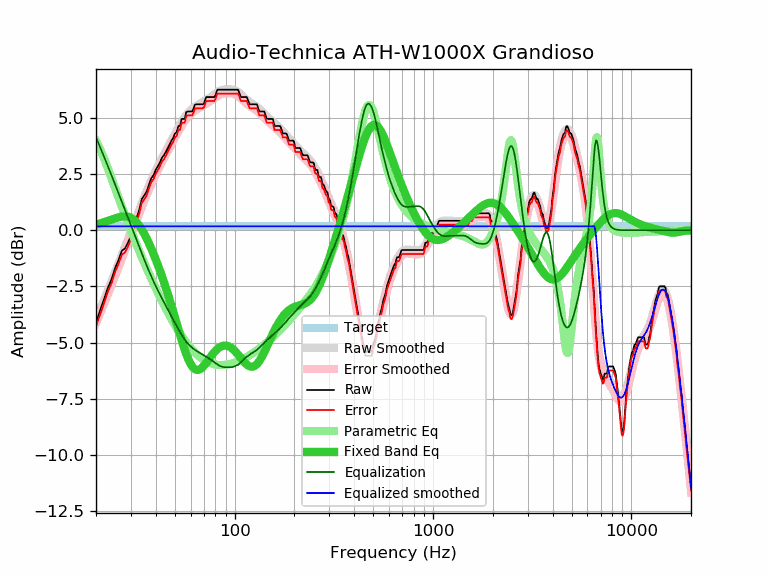

The file beside this chart, header and first rows:
frequency, raw, error, smoothed, error_smoothed, equalization, parametric_eq, equalized_raw, equalized_smoothed, target
20, -4.12, -4.29, -3.97, -4.14, 4.14, 0.26, 0.02, 0.18, 0.18
21, -3.57, -3.74, -3.52, -3.69, 3.69, 0.31, 0.12, 0.18, 0.18
22, -3.04, -3.21, -3.08, -3.26, 3.26, 0.36, 0.22, 0.18, 0.18
23, -2.54, -2.71, -2.66, -2.84, 2.84, 0.42, 0.30, 0.18, 0.18
24, -2.17, -2.34, -2.25, -2.42, 2.42, 0.47, 0.26, 0.18, 0.18
25, -1.67, -1.84, -1.85, -2.03, 2.03, 0.53, 0.36, 0.18, 0.18
26, -1.32, -1.49, -1.46, -1.64, 1.64, 0.58, 0.32, 0.18, 0.18
27, -0.91, -1.08, -1.09, -1.27, 1.27, 0.61, 0.36, 0.18, 0.18
28, -0.81, -0.98, -0.73, -0.90, 0.90, 0.62, 0.10, 0.18, 0.18
29, -0.55, -0.72, -0.38, -0.55, 0.55, 0.60, 0.01, 0.18, 0.18
30, -0.23, -0.40, -0.04, -0.22, 0.22, 0.56, -0.01, 0.18, 0.18
31, 0.18, 0.01, 0.29, 0.11, -0.11, 0.47, 0.07, 0.18, 0.18
32, 0.54, 0.37, 0.60, 0.43, -0.43, 0.36, 0.11, 0.18, 0.18
33, 0.89, 0.72, 0.91, 0.73, -0.73, 0.21, 0.16, 0.18, 0.18
34, 1.38, 1.21, 1.20, 1.02, -1.02, 0.04, 0.36, 0.18, 0.18
35, 1.55, 1.38, 1.48, 1.30, -1.30, -0.16, 0.25, 0.18, 0.18
36, 1.72, 1.55, 1.74, 1.57, -1.57, -0.37, 0.15, 0.18, 0.18
37, 2.04, 1.87, 1.99, 1.82, -1.82, -0.59, 0.22, 0.18, 0.18
38, 2.32, 2.15, 2.23, 2.06, -2.06, -0.82, 0.27, 0.18, 0.18
39, 2.45, 2.28, 2.45, 2.28, -2.28, -1.06, 0.17, 0.18, 0.18
40, 2.69, 2.52, 2.66, 2.49, -2.49, -1.30, 0.21, 0.18, 0.18
41, 2.85, 2.68, 2.86, 2.68, -2.68, -1.54, 0.17, 0.18, 0.18
42, 3.02, 2.85, 3.04, 2.86, -2.86, -1.79, 0.16, 0.18, 0.18
43, 3.23, 3.06, 3.21, 3.04, -3.04, -2.05, 0.19, 0.18, 0.18
44, 3.34, 3.17, 3.38, 3.21, -3.21, -2.30, 0.13, 0.18, 0.18
45, 3.49, 3.32, 3.54, 3.37, -3.37, -2.56, 0.12, 0.18, 0.18
46, 3.66, 3.49, 3.70, 3.53, -3.53, -2.82, 0.14, 0.18, 0.18
47, 3.83, 3.66, 3.86, 3.68, -3.68, -3.09, 0.15, 0.18, 0.18
48, 3.99, 3.82, 4.01, 3.83, -3.83, -3.35, 0.16, 0.18, 0.18
49, 4.12, 3.95, 4.16, 3.98, -3.98, -3.62, 0.14, 0.18, 0.18
50, 4.31, 4.14, 4.30, 4.13, -4.13, -3.88, 0.18, 0.18, 0.18
51, 4.37, 4.20, 4.44, 4.27, -4.27, -4.14, 0.10, 0.18, 0.18
52, 4.64, 4.47, 4.58, 4.40, -4.40, -4.40, 0.24, 0.18, 0.18
53, 4.64, 4.47, 4.71, 4.53, -4.53, -4.65, 0.11, 0.18, 0.18
54, 4.96, 4.79, 4.83, 4.65, -4.65, -4.88, 0.31, 0.18, 0.18
55, 4.96, 4.79, 4.94, 4.76, -4.76, -5.11, 0.20, 0.18, 0.18
56, 4.96, 4.79, 5.04, 4.87, -4.87, -5.32, 0.10, 0.18, 0.18
57, 5.26, 5.09, 5.13, 4.96, -4.96, -5.51, 0.30, 0.18, 0.18
58, 5.29, 5.12, 5.21, 5.04, -5.04, -5.68, 0.25, 0.18, 0.18
59, 5.29, 5.12, 5.29, 5.11, -5.11, -5.83, 0.18, 0.18, 0.18
60, 5.29, 5.12, 5.35, 5.17, -5.17, -5.96, 0.12, 0.18, 0.18
61, 5.29, 5.12, 5.41, 5.23, -5.23, -6.06, 0.06, 0.18, 0.18
62, 5.41, 5.24, 5.45, 5.28, -5.28, -6.13, 0.13, 0.18, 0.18
63, 5.59, 5.42, 5.50, 5.32, -5.32, -6.19, 0.27, 0.18, 0.18
64, 5.61, 5.44, 5.54, 5.36, -5.36, -6.22, 0.25, 0.18, 0.18
65, 5.61, 5.44, 5.58, 5.40, -5.40, -6.22, 0.21, 0.18, 0.18
66, 5.61, 5.44, 5.61, 5.44, -5.44, -6.21, 0.17, 0.18, 0.18
67, 5.61, 5.44, 5.65, 5.47, -5.47, -6.19, 0.14, 0.18, 0.18
68, 5.61, 5.44, 5.68, 5.50, -5.50, -6.15, 0.11, 0.18, 0.18
69, 5.61, 5.44, 5.71, 5.54, -5.54, -6.09, 0.07, 0.18, 0.18
70, 5.65, 5.48, 5.75, 5.57, -5.57, -6.03, 0.08, 0.18, 0.18
71, 5.81, 5.64, 5.78, 5.60, -5.60, -5.97, 0.21, 0.18, 0.18
72, 5.93, 5.76, 5.81, 5.64, -5.64, -5.90, 0.29, 0.18, 0.18
73, 5.93, 5.76, 5.85, 5.67, -5.67, -5.83, 0.26, 0.18, 0.18
74, 5.93, 5.76, 5.88, 5.70, -5.70, -5.75, 0.23, 0.18, 0.18
75, 5.93, 5.76, 5.91, 5.74, -5.74, -5.68, 0.19, 0.18, 0.18
76, 5.93, 5.76, 5.95, 5.77, -5.77, -5.61, 0.16, 0.18, 0.18
77, 5.93, 5.76, 5.98, 5.81, -5.81, -5.55, 0.12, 0.18, 0.18
78, 5.93, 5.76, 6.02, 5.84, -5.84, -5.48, 0.09, 0.18, 0.18
79, 5.93, 5.76, 6.06, 5.88, -5.88, -5.42, 0.05, 0.18, 0.18
... 553 more rows
